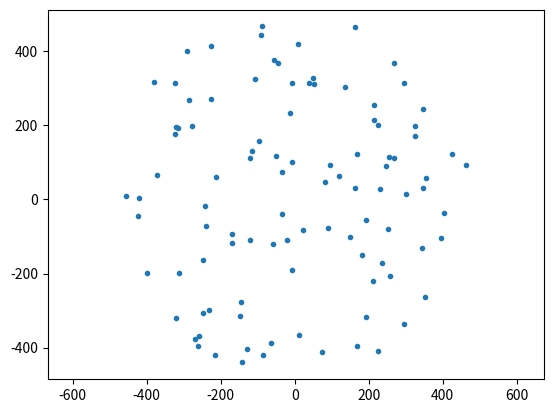

Recreate this plot in Python.
import numpy as np
from matplotlib import pyplot as plt
from numpy import pi


def generate_ppp_points(n_pts=100, sim_radius=500.0):
    """
    Generates npts number of points, distributed according to a homogeneous PPP
    with intensity lamb and returns an array of distances to the origin.
    """

    n = 0
    xx = []
    yy = []
    while n < n_pts:
        # Generate the radius value
        radius_polar = sim_radius * np.sqrt(np.random.uniform(0, 1, 1))

        # Generate theta value
        theta = np.random.uniform(0, 2 * pi, 1)

        # Convert to cartesian coords
        x = radius_polar * np.cos(theta)
        y = radius_polar * np.sin(theta)

        # Add to the array
        xx.append(float(x))
        yy.append(float(y))

        n = n + 1

    if n == n_pts:
        return np.array(list(zip(xx, yy)))


b = generate_ppp_points()
print(b)

plt.scatter(b[:, 0], b[:, 1], marker=".")
plt.axis('equal')
plt.show()
